Run: headless pygame with SDL's dummy video driver; simulated clock (each Clock.tick advances the game by its frame time, no real sleeping); random seed 0; keys injected as events and as key.get_pressed() state; mouse plan: one left click at the window centre at the start of phase 2, then a move to the lower-right quarter at the start of phase 3.
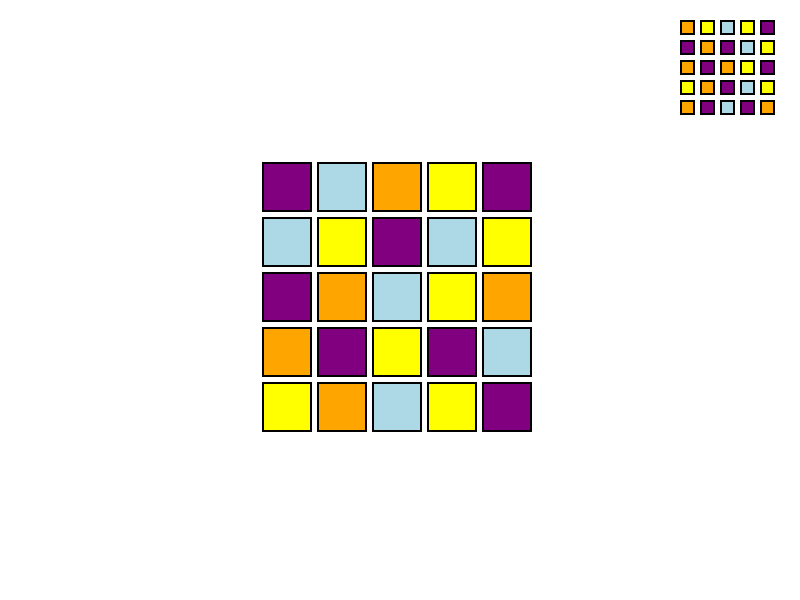
Frame 1 of 4 · flips 1–60 · no input
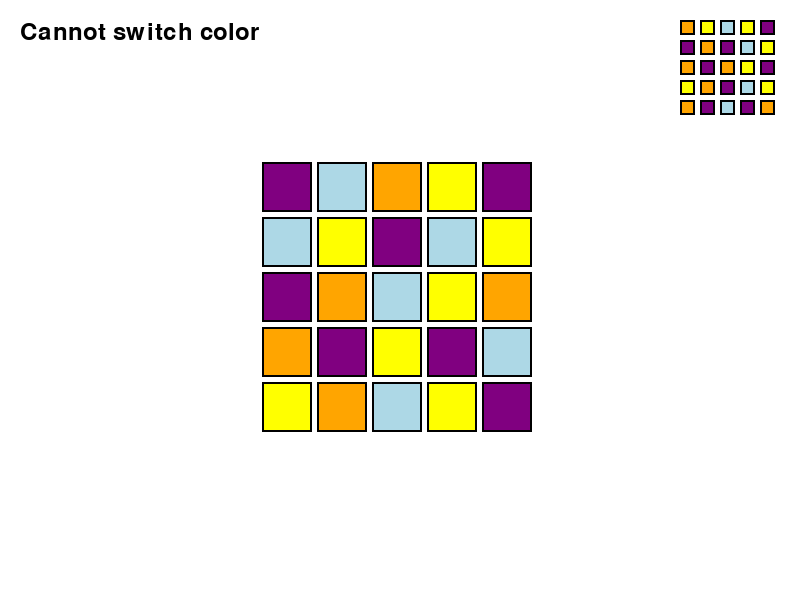
Frame 2 of 4 · flips 61–180 · clicked the window centre · tapped SPACE, RETURN · held RIGHT (→), D
Frame 3 of 4 · flips 181–300 · moved the mouse to the lower-right quarter · held DOWN (↓), S · screen unchanged from frame 2, image omitted
Frame 4 of 4 · flips 301–420 · held LEFT (←), A, UP (↑), W · screen unchanged from frame 3, image omitted

The pygame program that drew these frames:

import pygame
import random

# Initialize Pygame
pygame.init()

# Constants
WIDTH, HEIGHT = 800, 600
GRID_SIZE = 5
SQUARE_SIZE = 50
GOAL_SQUARE_SIZE = 15
MARGIN = 5
COLORS = [(255, 165, 0), (173, 216, 230), (255, 255, 0), (128, 0, 128)]  # ORANGE, LIGHTBLUE, YELLOW, PURPLE
BLACK = (0, 0, 0)
WHITE = (255, 255, 255)

# Create screen
screen = pygame.display.set_mode((WIDTH, HEIGHT))
pygame.display.set_caption("Grid Color Matching Game")

# Fonts
font = pygame.font.Font(None, 36)

# Helper functions
def generate_grid():
    """Generate a randomized grid that adheres to the color rules."""
    grid = [[None for _ in range(GRID_SIZE)] for _ in range(GRID_SIZE)]
    for row in range(GRID_SIZE):
        for col in range(GRID_SIZE):
            available_colors = COLORS[:]
            # Remove invalid colors based on neighbors
            if row > 0 and grid[row - 1][col] in available_colors:
                available_colors.remove(grid[row - 1][col])
            if col > 0 and grid[row][col - 1] in available_colors:
                available_colors.remove(grid[row][col - 1])
            grid[row][col] = random.choice(available_colors)
    return grid

def draw_grid(grid, top_left, square_size):
    """Draw the grid on the screen with customizable square size."""
    x_offset, y_offset = top_left
    for row in range(GRID_SIZE):
        for col in range(GRID_SIZE):
            color = grid[row][col]
            rect = pygame.Rect(
                x_offset + col * (square_size + MARGIN),
                y_offset + row * (square_size + MARGIN),
                square_size,
                square_size,
            )
            pygame.draw.rect(screen, color, rect)
            pygame.draw.rect(screen, BLACK, rect, 2)

def check_match(grid1, grid2):
    """Check if two grids match."""
    return grid1 == grid2

def cycle_color(grid, row, col):
    """Cycle through colors while respecting neighbor constraints."""
    current_color = grid[row][col]
    current_index = COLORS.index(current_color)
    for i in range(1, len(COLORS) + 1):
        new_color = COLORS[(current_index + i) % len(COLORS)]
        # Check neighbors
        neighbors = [current_color]
        if row > 0:
            neighbors.append(grid[row - 1][col])
        if row < GRID_SIZE - 1:
            neighbors.append(grid[row + 1][col])
        if col > 0:
            neighbors.append(grid[row][col - 1])
        if col < GRID_SIZE - 1:
            neighbors.append(grid[row][col + 1])
        if new_color not in neighbors:
            grid[row][col] = new_color
            return True  # Successfully changed color
    return False  # No valid color to switch to

# Initialize grids
main_grid = generate_grid()
goal_grid = generate_grid()

def main():
    global main_grid
    running = True
    message = ""

    while running:
        screen.fill(WHITE)

        # Event handling
        for event in pygame.event.get():
            if event.type == pygame.QUIT:
                running = False

            if event.type == pygame.MOUSEBUTTONDOWN and event.button == 1:
                mouse_x, mouse_y = event.pos

                # Determine if a square in the main grid was clicked
                grid_start_x = (WIDTH - GRID_SIZE * (SQUARE_SIZE + MARGIN)) // 2
                grid_start_y = (HEIGHT - GRID_SIZE * (SQUARE_SIZE + MARGIN)) // 2

                if grid_start_x <= mouse_x < grid_start_x + GRID_SIZE * (SQUARE_SIZE + MARGIN) and \
                   grid_start_y <= mouse_y < grid_start_y + GRID_SIZE * (SQUARE_SIZE + MARGIN):

                    col = (mouse_x - grid_start_x) // (SQUARE_SIZE + MARGIN)
                    row = (mouse_y - grid_start_y) // (SQUARE_SIZE + MARGIN)

                    if not cycle_color(main_grid, row, col):
                        message = "Cannot switch color"
                    else:
                        message = ""

                    # Check for success
                    if check_match(main_grid, goal_grid):
                        message = "SUCCESS!"

        # Draw main grid
        grid_start_x = (WIDTH - GRID_SIZE * (SQUARE_SIZE + MARGIN)) // 2
        grid_start_y = (HEIGHT - GRID_SIZE * (SQUARE_SIZE + MARGIN)) // 2
        draw_grid(main_grid, (grid_start_x, grid_start_y), SQUARE_SIZE)

        # Draw goal grid
        goal_start_x = WIDTH - (GRID_SIZE * (GOAL_SQUARE_SIZE + MARGIN)) - 20
        goal_start_y = 20
        draw_grid(goal_grid, (goal_start_x, goal_start_y), GOAL_SQUARE_SIZE)

        # Draw message
        if message:
            message_surface = font.render(message, True, BLACK)
            screen.blit(message_surface, (20, 20))

        # Update display
        pygame.display.flip()

    pygame.quit()

if __name__ == "__main__":
    main()
